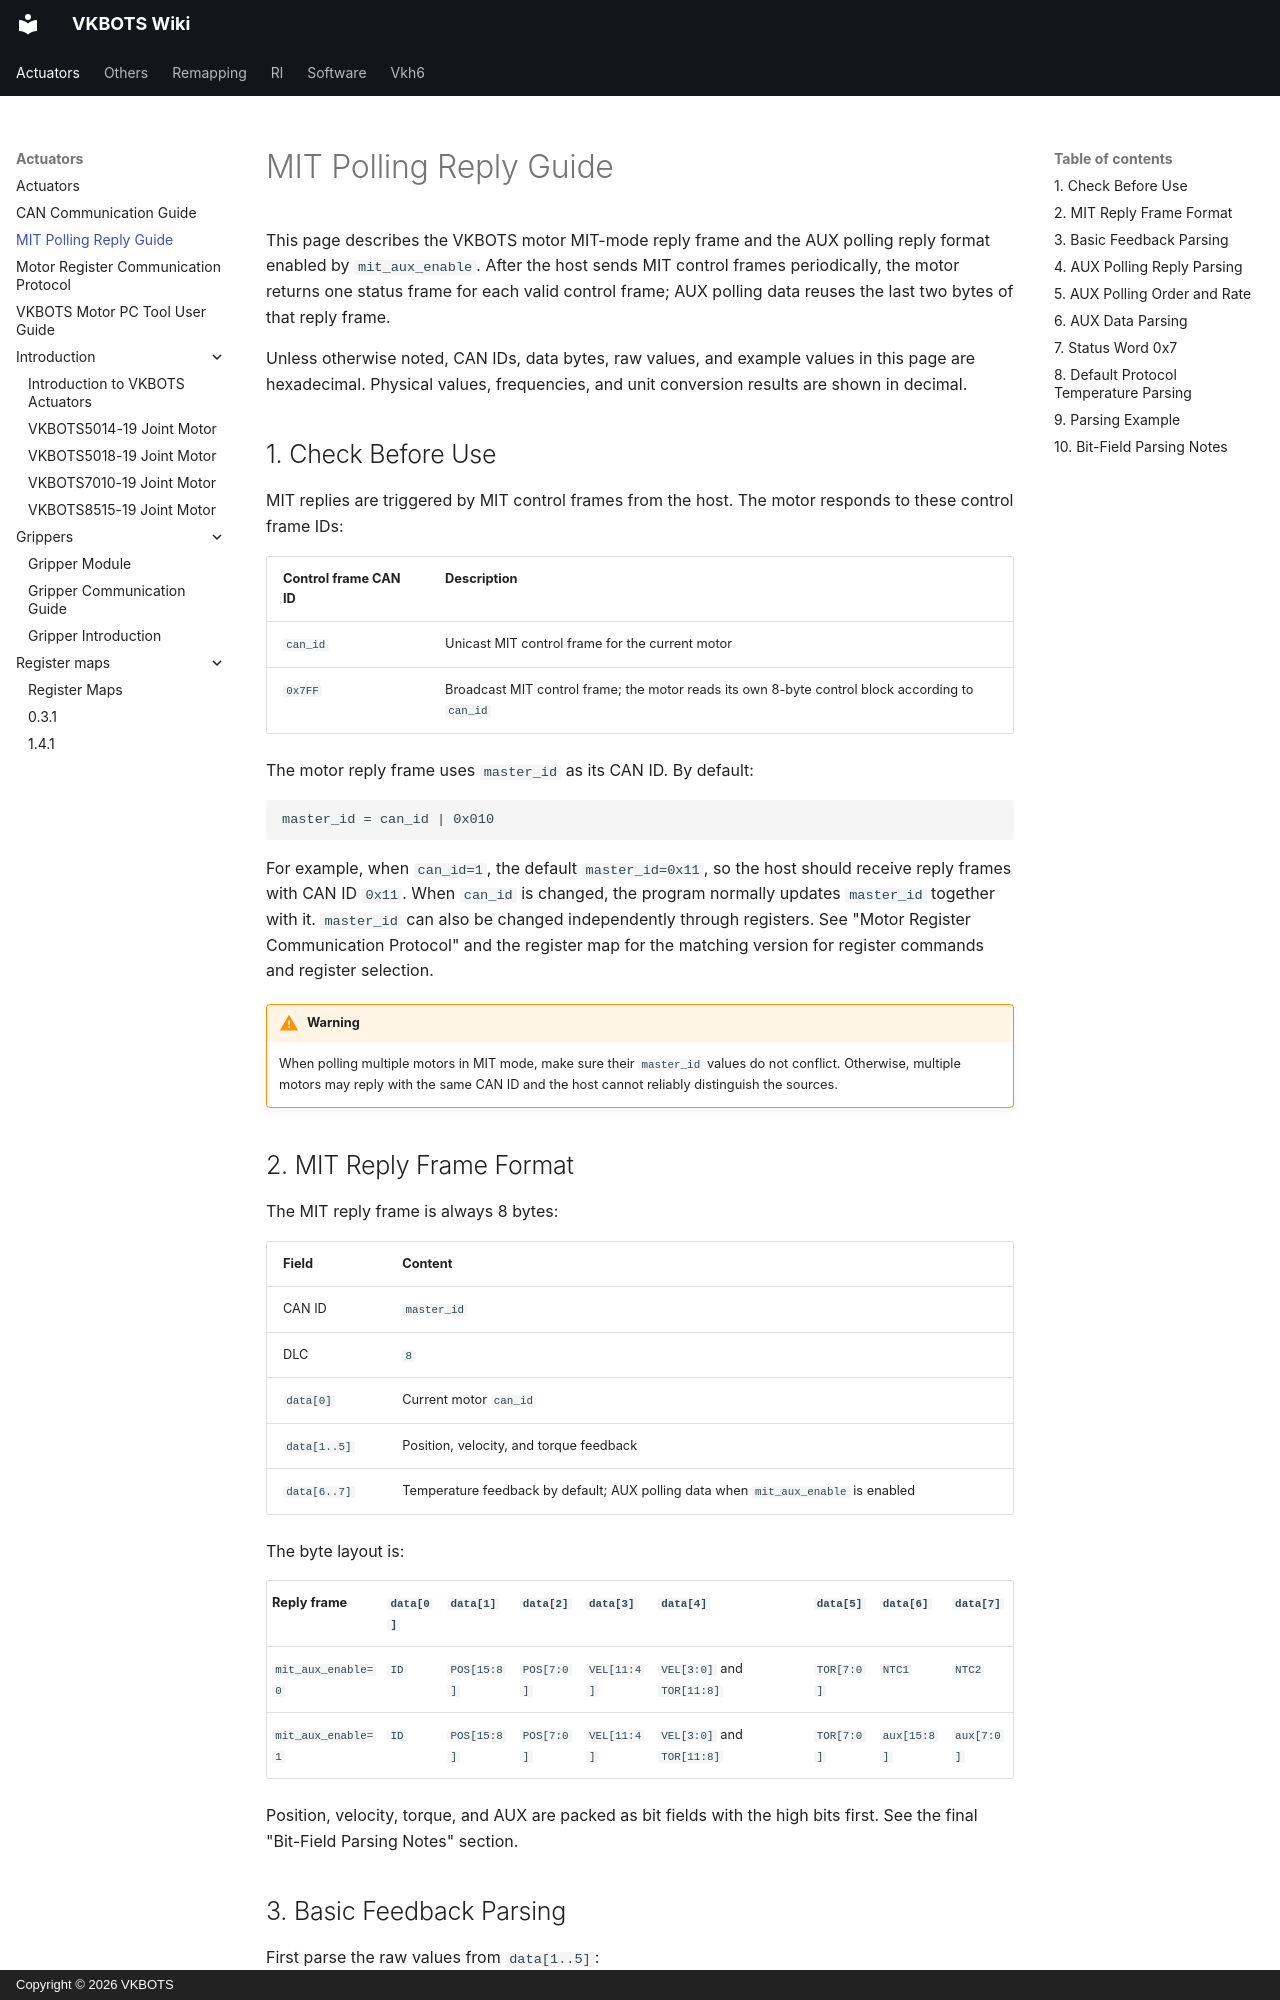

repository: Ditshk/vkbots-wiki · page: actuators/mit_polling_reply/index.html · generator: mkdocs · copyright: Copyright © 2026 VKBOTS

---
seo_title: "VKBOTS MIT Motor Reply Frames and AUX Polling"
description: "Decode VKBOTS MIT motor replies and AUX polling data, including feedback triggers, frame fields, polling order, status words and conversions from bus values to physical units."
---

# MIT Polling Reply Guide

This page describes the VKBOTS motor MIT-mode reply frame and the AUX polling reply format enabled by `mit_aux_enable`. After the host sends MIT control frames periodically, the motor returns one status frame for each valid control frame; AUX polling data reuses the last two bytes of that reply frame.

Unless otherwise noted, CAN IDs, data bytes, raw values, and example values in this page are hexadecimal. Physical values, frequencies, and unit conversion results are shown in decimal.

## 1. Check Before Use

MIT replies are triggered by MIT control frames from the host. The motor responds to these control frame IDs:

| Control frame CAN ID | Description |
| --- | --- |
| `can_id` | Unicast MIT control frame for the current motor |
| `0x7FF` | Broadcast MIT control frame; the motor reads its own 8-byte control block according to `can_id` |

The motor reply frame uses `master_id` as its CAN ID. By default:

```text
master_id = can_id | 0x010
```

For example, when `can_id=1`, the default `master_id=0x11`, so the host should receive reply frames with CAN ID `0x11`. When `can_id` is changed, the program normally updates `master_id` together with it. `master_id` can also be changed independently through registers. See "Motor Register Communication Protocol" and the register map for the matching version for register commands and register selection.

!!! warning

    When polling multiple motors in MIT mode, make sure their `master_id` values do not conflict. Otherwise, multiple motors may reply with the same CAN ID and the host cannot reliably distinguish the sources.
